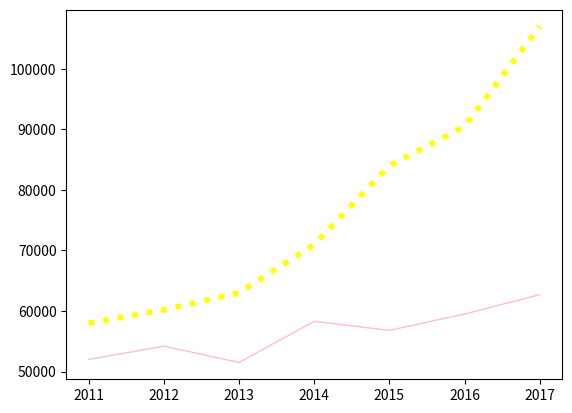

This figure's Python source:
import matplotlib.pyplot as plt

x_data = ['2011', '2012', '2013', '2014', '2015', '2016', '2017']
y_data = [58000, 60200, 63000, 71000, 84000, 90500, 107000]
y_data2 = [52000, 54200, 51500, 58300, 56800, 59500, 62700]

# plt.plot(x_data, y_data, color='red', linewidth=2.0, linestyle='--')
# plt.plot(x_data, y_data2, color='blue', linewidth=3.0, linestyle='-.')
plt.plot(x_data, y_data, color='yellow', linewidth=4.0, linestyle=':')
plt.plot(x_data, y_data2, color='pink', linewidth=1.0, linestyle='-')

"""
-   ：代表实线，这是默认值。
--  ：代表虚线
:   ：代表点钱
-.  ：代表短线、点相间的虚钱
"""

plt.show()
